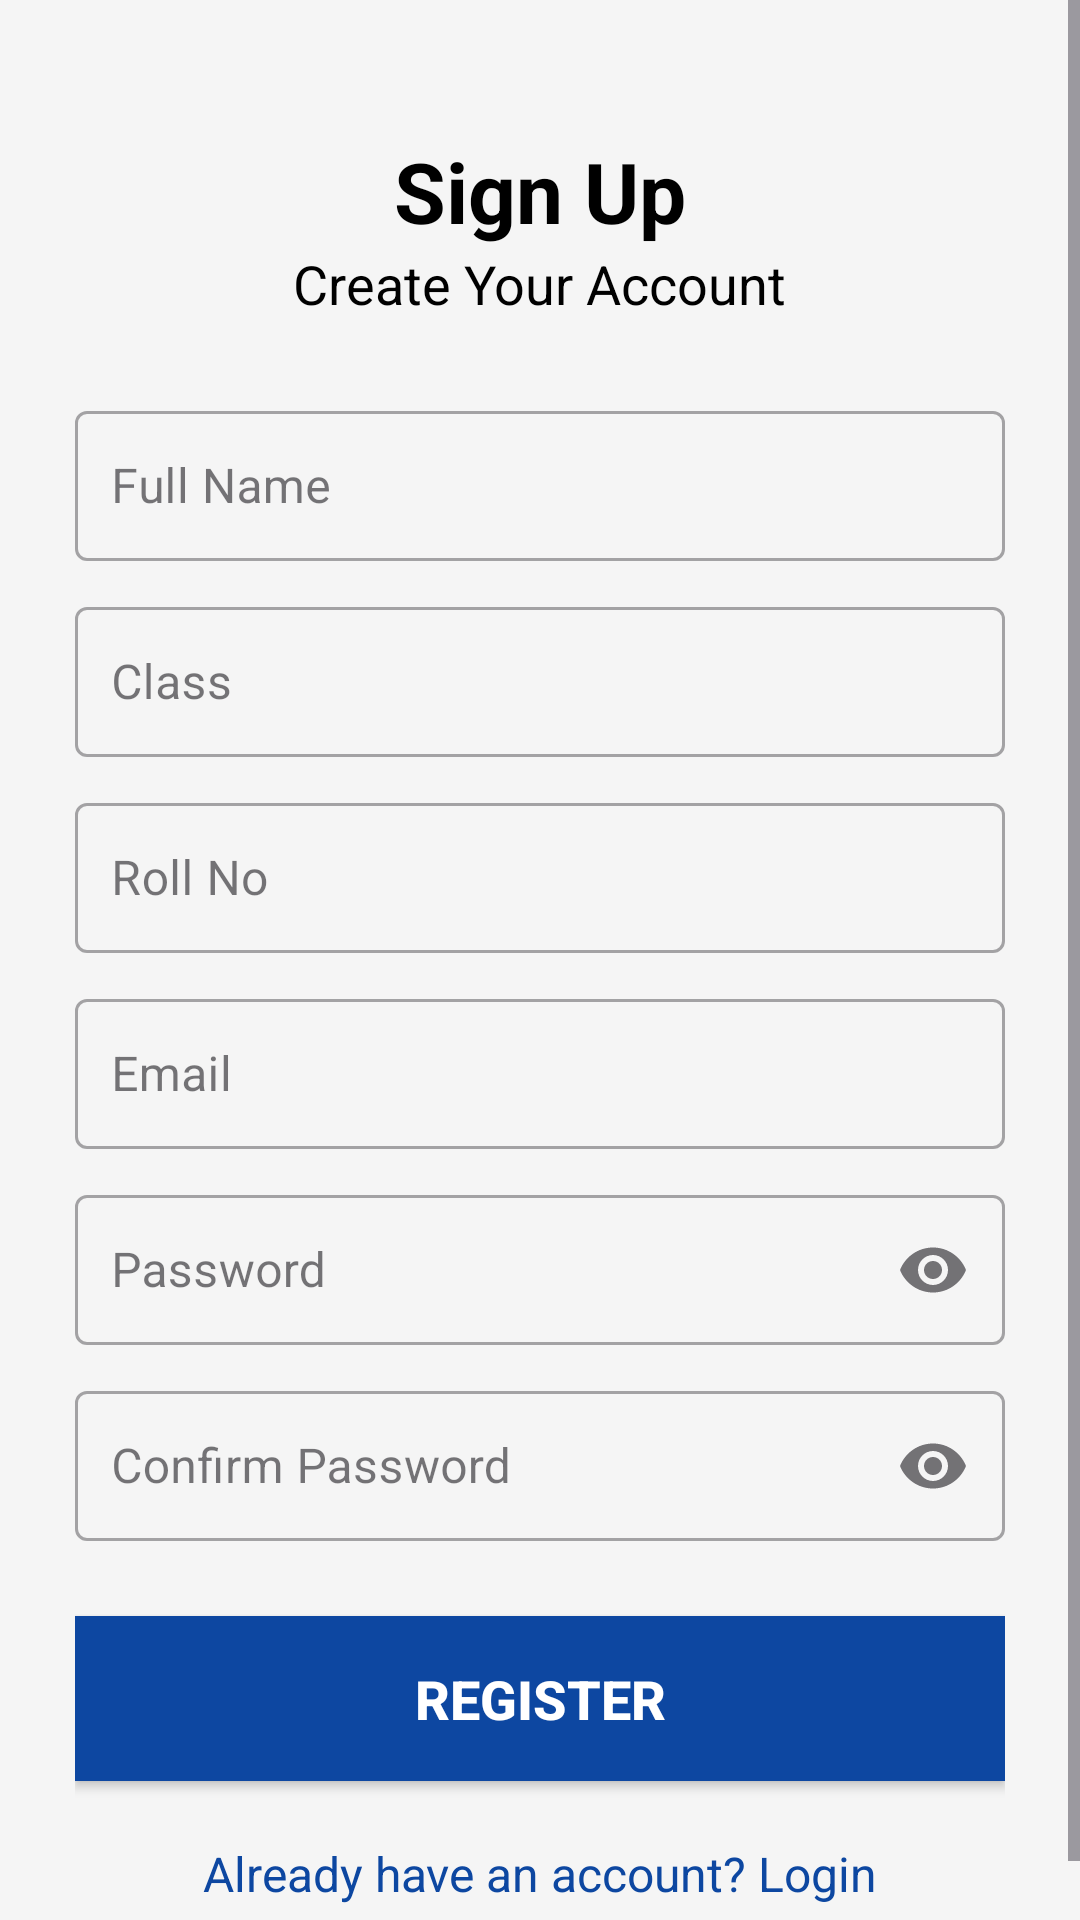

The Android layout XML behind this screen, and the referenced resources:
<!-- AndroidManifest.xml: application theme Theme.CollegeServices -->
<!-- res/layout/activity_signup.xml -->
<?xml version="1.0" encoding="utf-8"?>
<androidx.constraintlayout.widget.ConstraintLayout
    xmlns:android="http://schemas.android.com/apk/res/android"
    xmlns:app="http://schemas.android.com/apk/res-auto"
    android:id="@+id/main"
    android:layout_width="match_parent"
    android:layout_height="match_parent"
    android:background="@color/bg_light"> 

    
    <ScrollView
        android:layout_width="0dp"
        android:layout_height="0dp"
        app:layout_constraintTop_toTopOf="parent"
        app:layout_constraintBottom_toBottomOf="parent"
        app:layout_constraintStart_toStartOf="parent"
        app:layout_constraintEnd_toEndOf="parent">
        <LinearLayout
            android:layout_width="match_parent"
            android:layout_height="wrap_content"
            android:orientation="vertical"
            android:padding="25dp">

            
            <TextView
                android:layout_width="wrap_content"
                android:layout_height="wrap_content"
                android:text="Sign Up"
                android:textSize="28sp"
                android:textStyle="bold"
                android:textColor="#000000"
                android:layout_marginTop="20dp"
                android:layout_gravity="center"/>

            <TextView
                android:layout_width="wrap_content"
                android:layout_height="wrap_content"
                android:text="Create Your Account"
                android:textSize="18sp"
                android:textColor="#000000"
                android:layout_marginBottom="25dp"
                android:layout_gravity="center"/>

            
            <com.google.android.material.textfield.TextInputLayout
                style="@style/Widget.MaterialComponents.TextInputLayout.OutlinedBox"
                android:layout_width="match_parent"
                android:layout_height="wrap_content"
                android:layout_marginBottom="10dp">

                <com.google.android.material.textfield.TextInputEditText
                    android:id="@+id/etName"
                    android:layout_width="match_parent"
                    android:layout_height="50dp"
                    android:hint="Full Name"
                    android:textColor="@color/black"
                    android:textColorHint="@color/darkgreyblack"
                    android:padding="12dp"/>
            </com.google.android.material.textfield.TextInputLayout>

            
            <com.google.android.material.textfield.TextInputLayout
                style="@style/Widget.MaterialComponents.TextInputLayout.OutlinedBox"
                android:layout_width="match_parent"
                android:layout_height="wrap_content"
                android:layout_marginBottom="10dp">

                <com.google.android.material.textfield.TextInputEditText
                    android:id="@+id/etClass"
                    android:layout_width="match_parent"
                    android:layout_height="50dp"
                    android:hint="Class"
                    android:textColor="@color/black"
                    android:textColorHint="@color/darkgreyblack"
                    android:padding="12dp"/>
            </com.google.android.material.textfield.TextInputLayout>

            
            <com.google.android.material.textfield.TextInputLayout
                style="@style/Widget.MaterialComponents.TextInputLayout.OutlinedBox"
                android:layout_width="match_parent"
                android:layout_height="wrap_content"
                android:layout_marginBottom="10dp">

                <com.google.android.material.textfield.TextInputEditText
                    android:id="@+id/etRollNo"
                    android:layout_width="match_parent"
                    android:layout_height="50dp"
                    android:hint="Roll No"
                    android:textColor="@color/black"
                    android:textColorHint="@color/darkgreyblack"
                    android:padding="12dp"/>
            </com.google.android.material.textfield.TextInputLayout>

            
            <com.google.android.material.textfield.TextInputLayout
                style="@style/Widget.MaterialComponents.TextInputLayout.OutlinedBox"
                android:layout_width="match_parent"
                android:layout_height="wrap_content"
                android:layout_marginBottom="10dp">

                <com.google.android.material.textfield.TextInputEditText
                    android:id="@+id/etEmail"
                    android:layout_width="match_parent"
                    android:layout_height="50dp"
                    android:hint="Email"
                    android:inputType="textEmailAddress"
                    android:textColor="@color/black"
                    android:textColorHint="@color/darkgreyblack"
                    android:padding="12dp"/>
            </com.google.android.material.textfield.TextInputLayout>

            
            <com.google.android.material.textfield.TextInputLayout
                style="@style/Widget.MaterialComponents.TextInputLayout.OutlinedBox"
                android:layout_width="match_parent"
                android:layout_height="wrap_content"
                android:layout_marginBottom="10dp"
                app:endIconMode="password_toggle">

                <com.google.android.material.textfield.TextInputEditText
                    android:id="@+id/etPassword"
                    android:layout_width="match_parent"
                    android:layout_height="50dp"
                    android:hint="Password"
                    android:inputType="textPassword"
                    android:textColor="@color/black"
                    android:textColorHint="@color/darkgreyblack"
                    android:padding="12dp"/>
            </com.google.android.material.textfield.TextInputLayout>

            
            <com.google.android.material.textfield.TextInputLayout
                style="@style/Widget.MaterialComponents.TextInputLayout.OutlinedBox"
                android:layout_width="match_parent"
                android:layout_height="wrap_content"
                android:layout_marginBottom="15dp"
                app:endIconMode="password_toggle">

                <com.google.android.material.textfield.TextInputEditText
                    android:id="@+id/etConfirmPassword"
                    android:layout_width="match_parent"
                    android:layout_height="50dp"
                    android:hint="Confirm Password"
                    android:inputType="textPassword"
                    android:textColor="@color/black"
                    android:textColorHint="@color/darkgreyblack"
                    android:padding="12dp"/>
            </com.google.android.material.textfield.TextInputLayout>

            
            <Button
                android:id="@+id/btnSignup"
                android:layout_width="match_parent"
                android:layout_height="55dp"
                android:text="Register"
                android:textColor="#FFFFFF"
                android:textSize="18sp"
                android:textStyle="bold"
                android:background="#0D47A1"
                android:layout_marginTop="10dp"/>

            
            <TextView
                android:id="@+id/tvLogin"
                android:layout_width="wrap_content"
                android:layout_height="wrap_content"
                android:text="Already have an account? Login"
                android:textColor="#0D47A1"
                android:textSize="16sp"
                android:layout_marginTop="20dp"
                android:layout_gravity="center"/>

        </LinearLayout>

    </ScrollView>

</androidx.constraintlayout.widget.ConstraintLayout>
<!-- resources referenced by this layout -->
<resources>
  <color name="bg_light">#F5F5F5</color>
  <color name="black">#FF000000</color>
  <color name="darkgreyblack">#FFFFFF</color>
  <style name="Theme.CollegeServices" parent="Base.Theme.CollegeServices" />
  <style name="Base.Theme.CollegeServices" parent="Theme.Material3.DayNight.NoActionBar">
          
          
      </style>
</resources>
